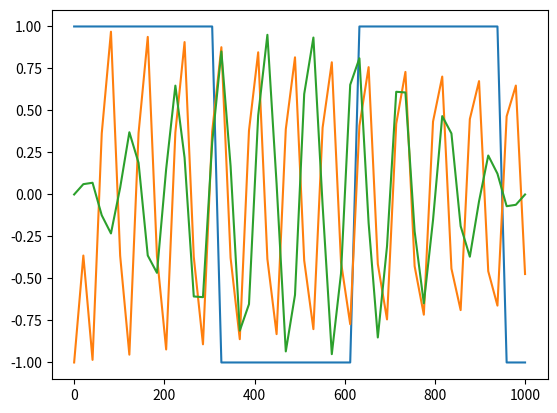

The matplotlib source for this figure:
# -*- coding: utf-8 -*-
"""
Created on Tue Oct  4 06:21:24 2022

@author: Ksebc
"""

from scipy import signal
import numpy as np
import matplotlib.pyplot as plt

x = np.linspace(0,1000)

plt.plot(x, signal.square(2*np.sin(x/100))) #square wave

plt.show()

plt.plot(x, signal.sawtooth(2*np.sin(x)))

plt.show()

plt.plot(x, np.sin(np.pi * x / 1000) * np.sin(20 * np.pi * x / 1000))

plt.show()

